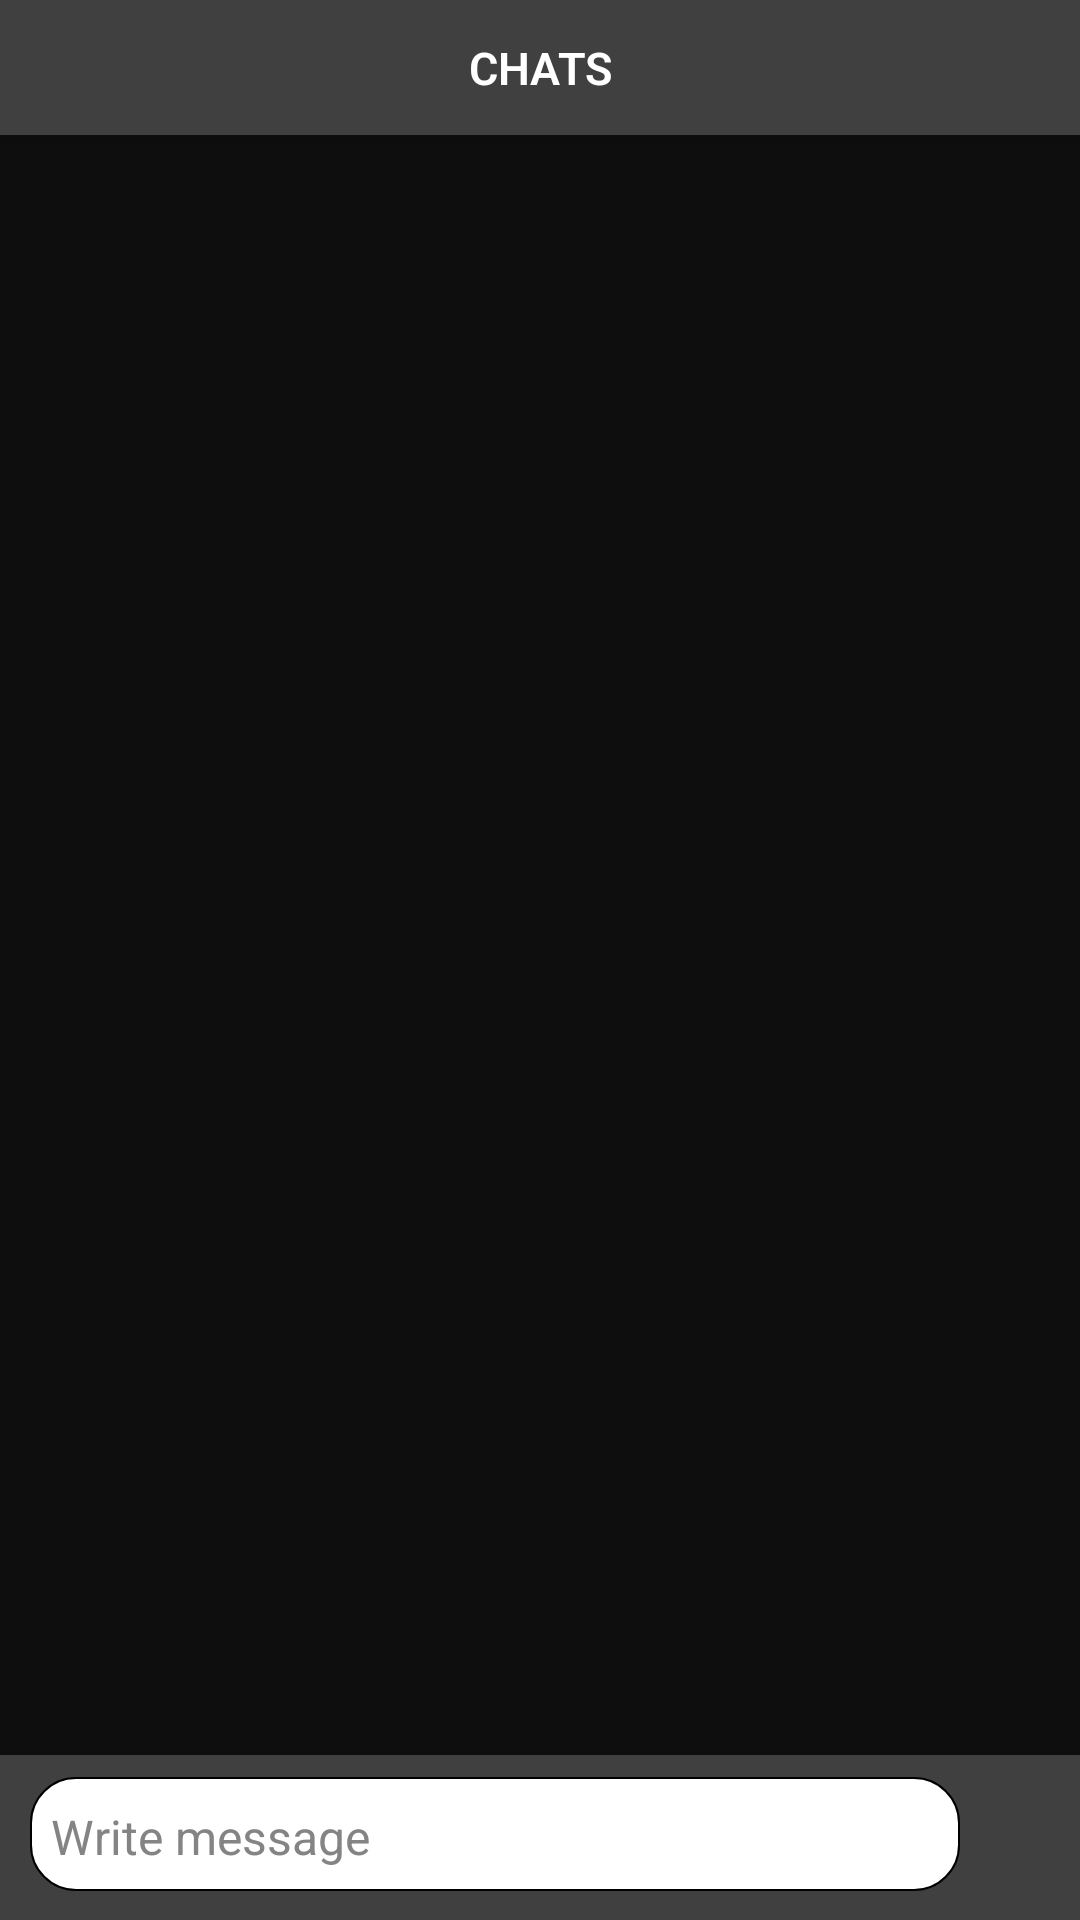

The Android layout XML behind this screen, and the referenced resources:
<!-- AndroidManifest.xml: application theme AppTheme -->
<!-- res/layout/activity_chat_window.xml -->
<?xml version="1.0" encoding="utf-8"?>
<RelativeLayout xmlns:android="http://schemas.android.com/apk/res/android"
    xmlns:app="http://schemas.android.com/apk/res-auto"
    xmlns:tools="http://schemas.android.com/tools"
    android:id="@+id/chatMainLayout"
    android:layout_width="match_parent"
    android:layout_height="match_parent"
    android:background="#0e0e0e"
    tools:context=".ChatWindow">

    <RelativeLayout
        android:layout_width="match_parent"
        android:layout_height="45dp"
        android:layout_alignParentTop="true"
        android:layout_centerHorizontal="true"
        android:background="#404040"
        android:elevation="5dp">

        <Button
            android:id="@+id/back"
            android:layout_width="30dp"
            android:layout_height="30dp"
            android:layout_alignParentLeft="true"
            android:layout_centerVertical="true"
            android:layout_marginLeft="5dp"
            android:background="@drawable/ic_keyboard_backspace_black_24dp" />

        <TextView
            android:id="@+id/chatTitle"
            android:layout_width="wrap_content"
            android:layout_height="wrap_content"
            android:layout_centerHorizontal="true"
            android:layout_centerVertical="true"
            android:layout_marginLeft="50dp"
            android:layout_marginRight="50dp"
            android:ellipsize="end"
            android:gravity="center"
            android:singleLine="true"
            android:text="CHATS"
            android:textColor="#ffffff"
            android:textSize="15sp"
            android:textStyle="bold" />

    </RelativeLayout>

    <android.support.v7.widget.RecyclerView
        android:id="@+id/chatRecyclerView"
        android:layout_marginBottom="55dp"
        android:layout_alignParentBottom="true"
        android:layout_marginTop="40dp"
        android:layout_width="match_parent"
        android:layout_height="wrap_content"/>

    <RelativeLayout
        android:layout_width="match_parent"
        android:layout_height="wrap_content"
        android:layout_alignParentBottom="true"
        android:layout_centerHorizontal="true"
        android:background="#404040"
        android:elevation="5dp"
        android:minHeight="55dp">

        <EditText
            android:id="@+id/currentMessage"
            android:layout_width="match_parent"
            android:layout_height="wrap_content"
            android:layout_centerVertical="true"
            android:layout_marginLeft="10dp"
            android:layout_marginRight="40dp"
            android:layout_marginTop="10dp"
            android:textColor="#131313"
            android:textColorHint="#848484"
            android:background="@drawable/write_chat_edittext_bg"
            android:cursorVisible="true"
            android:hint="Write message"
            android:minHeight="40dp"
            android:padding="7dp"
            android:textCursorDrawable="@null"
            android:textSize="16sp" />

        <Button
            android:id="@+id/sendMessage"
            android:layout_width="30dp"
            android:layout_height="30dp"
            android:layout_alignParentRight="true"
            android:layout_marginRight="5dp"
            android:layout_marginTop="10dp"
            android:background="@drawable/ic_send_black_24dp" />

    </RelativeLayout>




</RelativeLayout>
<!-- resources referenced by this layout -->
<resources>
  <!-- drawable write_chat_edittext_bg (drawable) -->
  <?xml version="1.0" encoding="utf-8"?>
  <layer-list xmlns:android="http://schemas.android.com/apk/res/android">
  <item android:bottom="2dp">
      <shape xmlns:android="http://schemas.android.com/apk/res/android"
          android:shape="rectangle" android:padding="10dp">
          <solid android:color="#ffffff"/>
          <stroke android:color="#000000"
              android:width="0.5dp"></stroke>
          <corners
              android:bottomRightRadius="15dp"
              android:bottomLeftRadius="15dp"
              android:topLeftRadius="15dp"
              android:topRightRadius="15dp"/>
      </shape>
  </item>
  </layer-list>
  <style name="AppTheme" parent="Theme.AppCompat.Light.DarkActionBar">
          
          <item name="colorPrimary">@color/colorPrimary</item>
          <item name="colorPrimaryDark">@color/colorPrimaryDark</item>
          <item name="colorAccent">@color/colorAccent</item>
          <item name="windowNoTitle">true</item>
          <item name="windowActionBar">false</item>
          <item name="android:textViewStyle">@style/RobotoTextViewStyle</item>
          <item name="android:buttonStyle">@style/RobotoButtonStyle</item>
  
          <item name="android:windowContentTransitions">true</item>
          <item name="android:windowAllowEnterTransitionOverlap">true</item>
          <item name="android:windowAllowReturnTransitionOverlap">true</item>
          <item name="android:windowSharedElementEnterTransition">@android:transition/move</item>
          <item name="android:windowSharedElementExitTransition">@android:transition/move</item>
      </style>
  <color name="colorPrimary">#9c9c9c</color>
  <color name="colorPrimaryDark">#161616</color>
  <color name="colorAccent">#e72152</color>
  <style name="RobotoTextViewStyle" parent="android:Widget.TextView">
          <item name="android:fontFamily">sans-serif-light</item>
      </style>
  <style name="RobotoButtonStyle" parent="android:Widget.Holo.Button">
          <item name="android:fontFamily">sans-serif-light</item>
      </style>
</resources>
